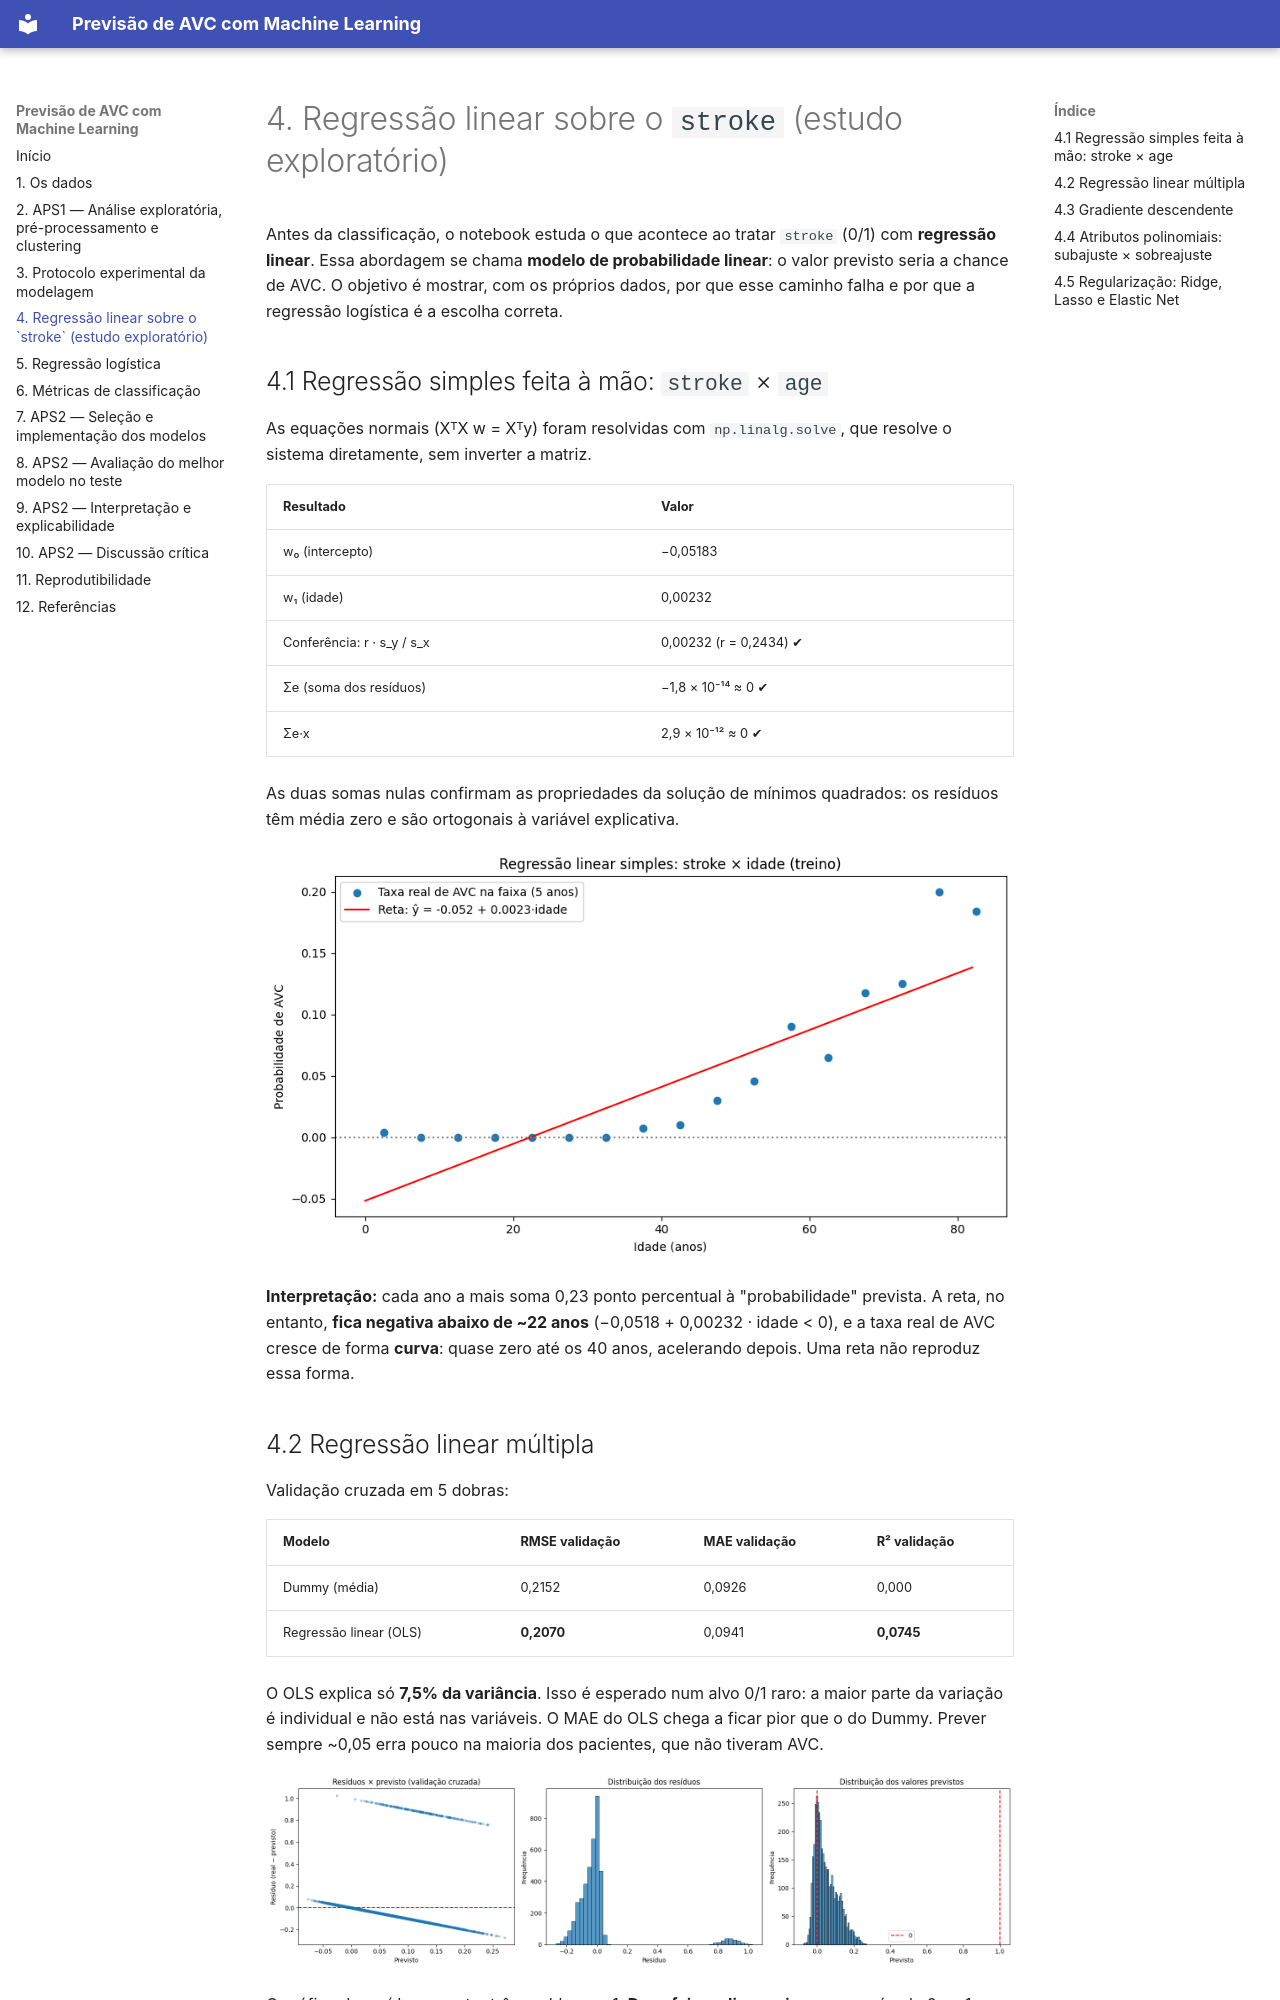

repository: Adrielle720/projeto-ML- · page: regressao-linear/index.html · generator: mkdocs

# 4. Regressão linear sobre o `stroke` (estudo exploratório)

Antes da classificação, o notebook estuda o que acontece ao tratar `stroke` (0/1) com **regressão linear**. Essa abordagem se chama **modelo de probabilidade linear**: o valor previsto seria a chance de AVC. O objetivo é mostrar, com os próprios dados, por que esse caminho falha e por que a regressão logística é a escolha correta.

## 4.1 Regressão simples feita à mão: `stroke` × `age`

As equações normais (XᵀX w = Xᵀy) foram resolvidas com `np.linalg.solve`, que resolve o sistema diretamente, sem inverter a matriz.

| Resultado | Valor |
|---|---|
| w₀ (intercepto) | −0,05183 |
| w₁ (idade) | 0,00232 |
| Conferência: r · s_y / s_x | 0,00232 (r = 0,2434) ✔ |
| Σe (soma dos resíduos) | −1,8 × 10⁻¹⁴ ≈ 0 ✔ |
| Σe·x | 2,9 × 10⁻¹² ≈ 0 ✔ |

As duas somas nulas confirmam as propriedades da solução de mínimos quadrados: os resíduos têm média zero e são ortogonais à variável explicativa.

![Reta × taxa real por idade](relatorio_figuras/fig_073_1.png)

**Interpretação:** cada ano a mais soma 0,23 ponto percentual à "probabilidade" prevista. A reta, no entanto, **fica negativa abaixo de ~22 anos** (−0,0518 + 0,00232 · idade < 0), e a taxa real de AVC cresce de forma **curva**: quase zero até os 40 anos, acelerando depois. Uma reta não reproduz essa forma.
